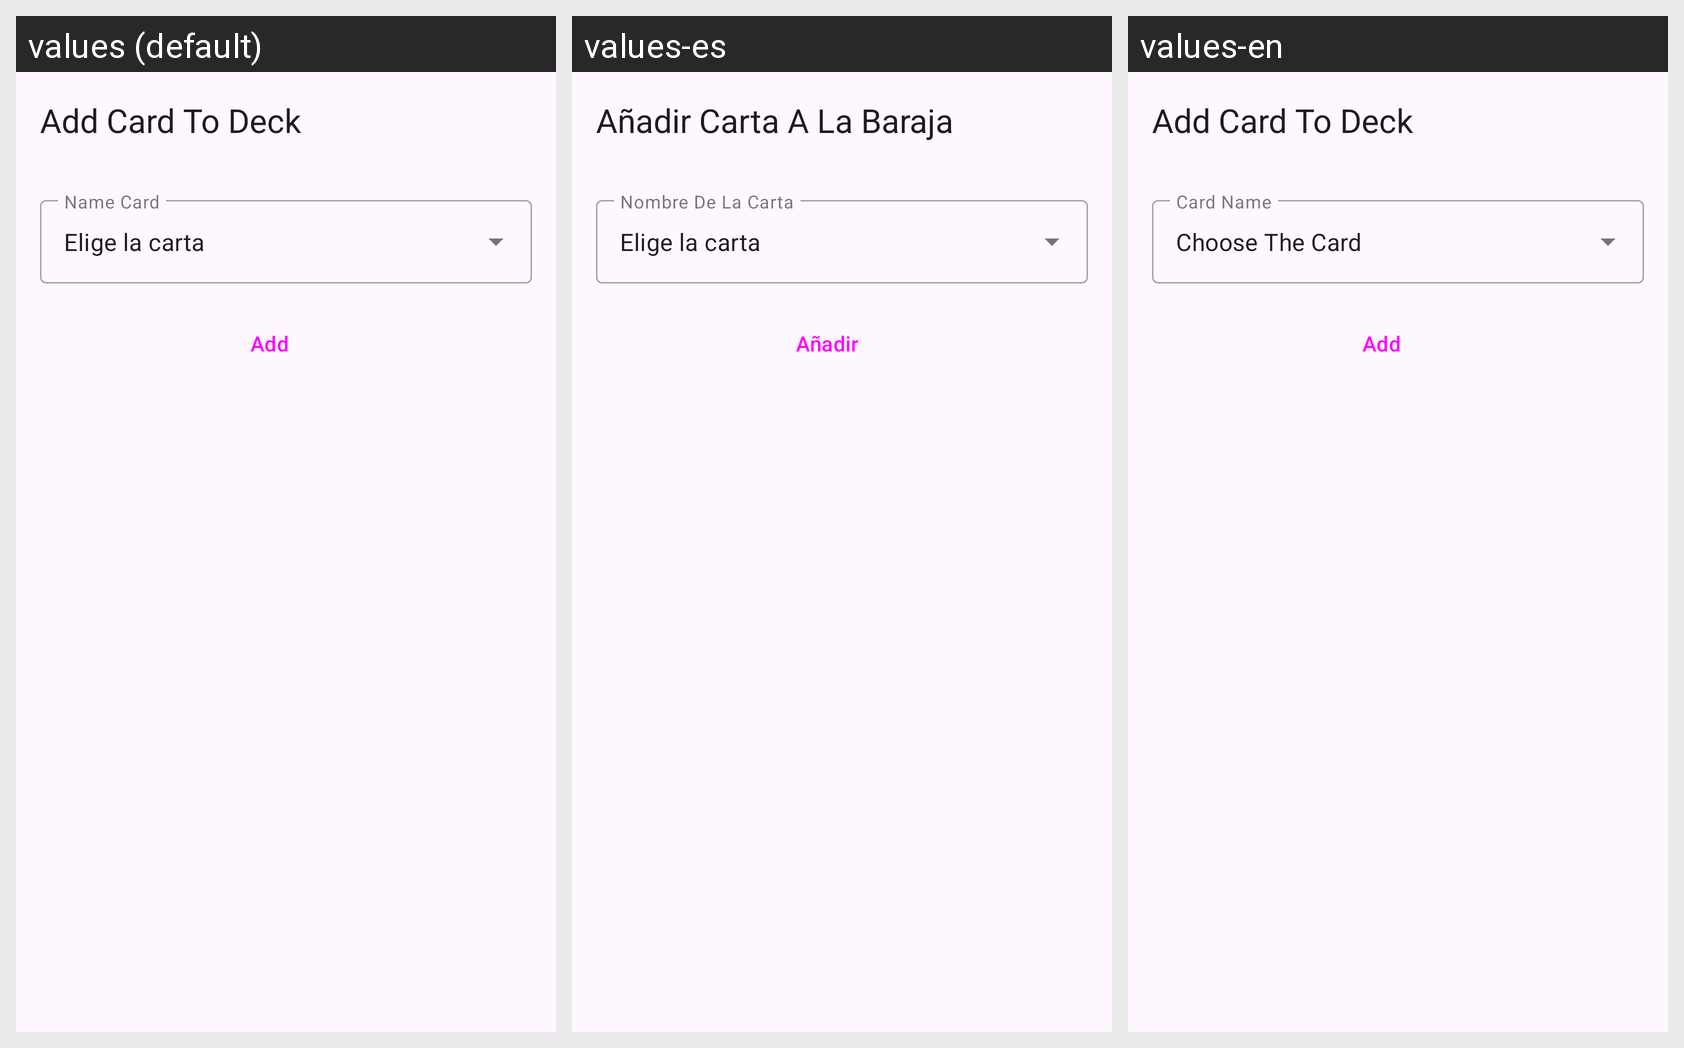

The same Android screen rendered under several of its app's locales, left to right. List the strings drawn on it with the default value and each locale's translation.
Android screen res/layout/fragment_add_deck_cards.xml rendered under 3 locales, left to right: values (default), values-es, values-en. Device: Nexus 5 (rendered at 1080×1920; each locale shown at half size, 540×960, under a caption strip naming it); theme Theme.ProyectoFinalApiYugioh.
Strings drawn on this screen, with the default value and each locale's value (text and hints the layout hard-codes, and strings that could not be matched under every locale, appear in the picture but are not listed):

deck_cards_title
  values: Add Card To Deck
  values-es: Añadir Carta A La Baraja
  values-en: Add Card To Deck

elige_la_carta
  values: Elige la carta
  values-es: Elige la carta
  values-en: Choose The Card

add
  values: Add
  values-es: Añadir
  values-en: Add
